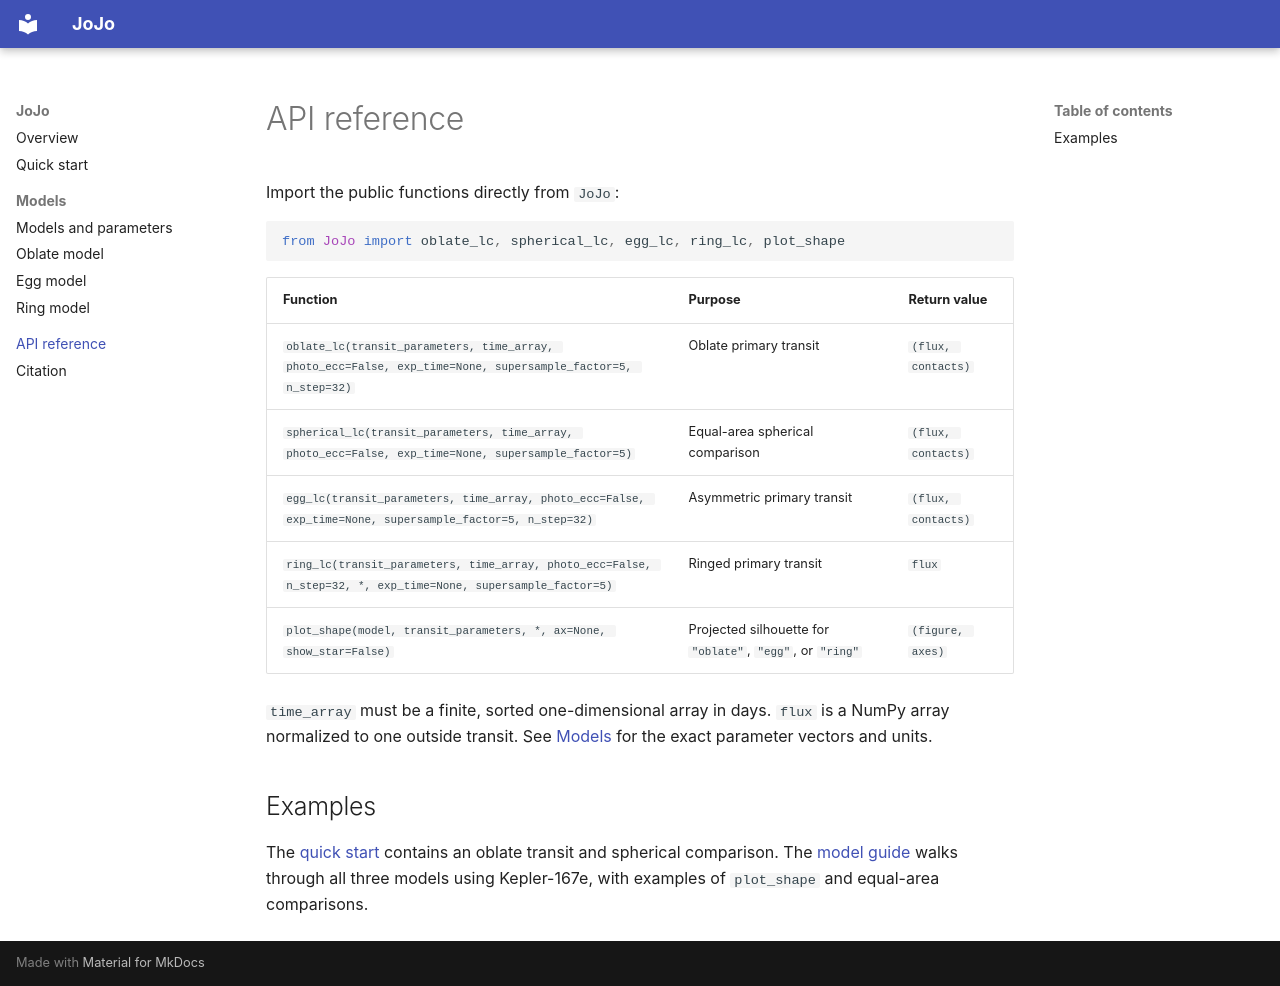

repository: Flippedx/JoJo · page: api/index.html · generator: mkdocs

# API reference

Import the public functions directly from `JoJo`:

```python
from JoJo import oblate_lc, spherical_lc, egg_lc, ring_lc, plot_shape
```

| Function | Purpose | Return value |
| --- | --- | --- |
| `oblate_lc(transit_parameters, time_array, photo_ecc=False, exp_time=None, supersample_factor=5, n_step=32)` | Oblate primary transit | `(flux, contacts)` |
| `spherical_lc(transit_parameters, time_array, photo_ecc=False, exp_time=None, supersample_factor=5)` | Equal-area spherical comparison | `(flux, contacts)` |
| `egg_lc(transit_parameters, time_array, photo_ecc=False, exp_time=None, supersample_factor=5, n_step=32)` | Asymmetric primary transit | `(flux, contacts)` |
| `ring_lc(transit_parameters, time_array, photo_ecc=False, n_step=32, *, exp_time=None, supersample_factor=5)` | Ringed primary transit | `flux` |
| `plot_shape(model, transit_parameters, *, ax=None, show_star=False)` | Projected silhouette for `"oblate"`, `"egg"`, or `"ring"` | `(figure, axes)` |

`time_array` must be a finite, sorted one-dimensional array in days. `flux` is a NumPy array normalized to one outside transit. See [Models](models.md) for the exact parameter vectors and units.

## Examples

The [quick start](quick-start.md) contains an oblate transit and spherical comparison. The [model guide](models.md) walks through all three models using Kepler-167e, with examples of `plot_shape` and equal-area comparisons.
